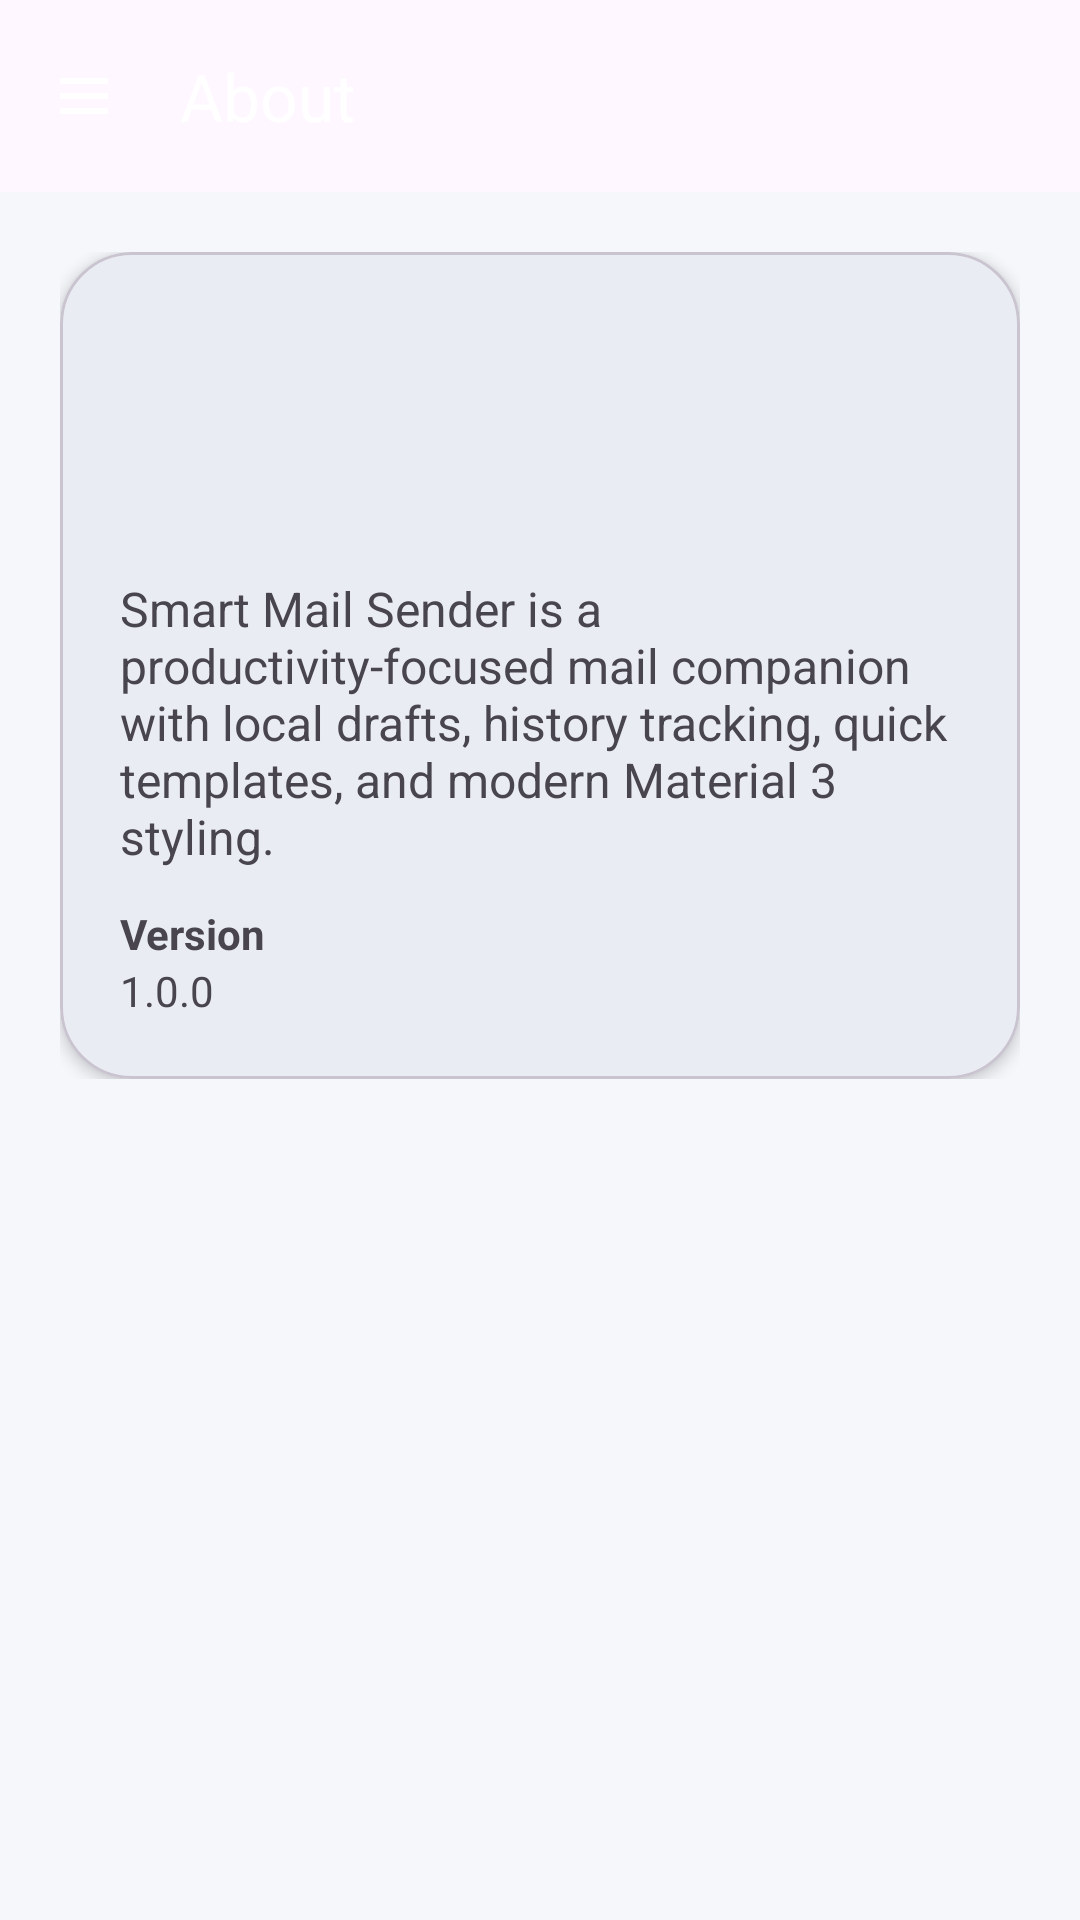

Android layout source for this screen:
<!-- AndroidManifest.xml: application theme Theme.SmartMailSender -->
<!-- res/layout/fragment_about.xml -->
<?xml version="1.0" encoding="utf-8"?>
<androidx.coordinatorlayout.widget.CoordinatorLayout xmlns:android="http://schemas.android.com/apk/res/android"
    xmlns:app="http://schemas.android.com/apk/res-auto"
    xmlns:tools="http://schemas.android.com/tools"
    android:layout_width="match_parent"
    android:layout_height="match_parent"
    android:background="@color/colorBackground"
    tools:context=".fragments.AboutFragment">

    <com.google.android.material.appbar.AppBarLayout
        android:layout_width="match_parent"
        android:layout_height="wrap_content">

        <com.google.android.material.appbar.MaterialToolbar
            android:id="@+id/toolbar"
            android:layout_width="match_parent"
            android:layout_height="?attr/actionBarSize"
            android:background="@drawable/bg_header_gradient"
            app:navigationIcon="@drawable/ic_menu"
            app:title="@string/nav_about"
            app:titleTextColor="@android:color/white" />
    </com.google.android.material.appbar.AppBarLayout>

    <androidx.core.widget.NestedScrollView
        android:layout_width="match_parent"
        android:layout_height="match_parent"
        app:layout_behavior="com.google.android.material.appbar.AppBarLayout$ScrollingViewBehavior">

        <LinearLayout
            android:layout_width="match_parent"
            android:layout_height="wrap_content"
            android:orientation="vertical"
            android:padding="@dimen/screen_padding">

            <com.google.android.material.card.MaterialCardView
                android:layout_width="match_parent"
                android:layout_height="wrap_content"
                app:cardCornerRadius="@dimen/card_radius_large"
                app:cardElevation="3dp">

                <LinearLayout
                    android:layout_width="match_parent"
                    android:layout_height="wrap_content"
                    android:orientation="vertical"
                    android:padding="20dp">

                    <ImageView
                        android:layout_width="72dp"
                        android:layout_height="72dp"
                        android:contentDescription="@string/app_name"
                        android:src="@drawable/ic_mail_logo" />

                    <TextView
                        android:id="@+id/aboutDescription"
                        android:layout_width="match_parent"
                        android:layout_height="wrap_content"
                        android:layout_marginTop="16dp"
                        android:text="@string/about_app_description"
                        android:textSize="16sp" />

                    <TextView
                        android:layout_width="wrap_content"
                        android:layout_height="wrap_content"
                        android:layout_marginTop="12dp"
                        android:text="@string/version_label"
                        android:textStyle="bold" />

                    <TextView
                        android:id="@+id/versionValue"
                        android:layout_width="wrap_content"
                        android:layout_height="wrap_content"
                        android:text="1.0.0" />
                </LinearLayout>
            </com.google.android.material.card.MaterialCardView>
        </LinearLayout>
    </androidx.core.widget.NestedScrollView>
</androidx.coordinatorlayout.widget.CoordinatorLayout>
<!-- resources referenced by this layout -->
<resources>
  <color name="colorBackground">#F5F7FB</color>
  <dimen name="card_radius_large">24dp</dimen>
  <dimen name="screen_padding">20dp</dimen>
  <!-- drawable ic_menu (drawable) -->
  <?xml version="1.0" encoding="utf-8"?>
  <vector xmlns:android="http://schemas.android.com/apk/res/android"
      android:width="24dp"
      android:height="24dp"
      android:viewportWidth="24"
      android:viewportHeight="24">
      <path android:fillColor="#FFFFFF" android:pathData="M4,6h16v2H4zM4,11h16v2H4zM4,16h16v2H4z" />
  </vector>
  <string name="about_app_description">Smart Mail Sender is a productivity-focused mail companion with local drafts, history tracking, quick templates, and modern Material 3 styling.</string>
  <string name="app_name">Smart Mail Sender</string>
  <string name="nav_about">About</string>
  <string name="version_label">Version</string>
  <style name="Theme.SmartMailSender" parent="Theme.Material3.DayNight.NoActionBar">
          <item name="colorPrimary">@color/colorPrimary</item>
          <item name="colorOnPrimary">@color/colorOnPrimary</item>
          <item name="colorPrimaryContainer">@color/colorPrimaryVariant</item>
          <item name="colorSecondary">@color/colorSecondary</item>
          <item name="colorOnSecondary">@color/colorOnSecondary</item>
          <item name="colorSecondaryContainer">@color/colorSecondaryVariant</item>
          <item name="colorTertiary">@color/colorTertiary</item>
          <item name="colorOnTertiary">@color/colorOnPrimary</item>
          <item name="colorTertiaryContainer">@color/colorTertiaryVariant</item>
          <item name="android:statusBarColor">@color/colorPrimaryVariant</item>
          <item name="android:navigationBarColor">@color/colorBackground</item>
          <item name="android:windowContentTransitions">true</item>
          <item name="android:windowLightStatusBar" tools:targetApi="m">true</item>
      </style>
  <color name="colorPrimary">#0F766E</color>
  <color name="colorOnPrimary">#FFFFFF</color>
  <color name="colorPrimaryVariant">#115E59</color>
  <color name="colorSecondary">#2563EB</color>
  <color name="colorOnSecondary">#FFFFFF</color>
  <color name="colorSecondaryVariant">#1D4ED8</color>
  <color name="colorTertiary">#B45309</color>
  <color name="colorTertiaryVariant">#92400E</color>
</resources>
